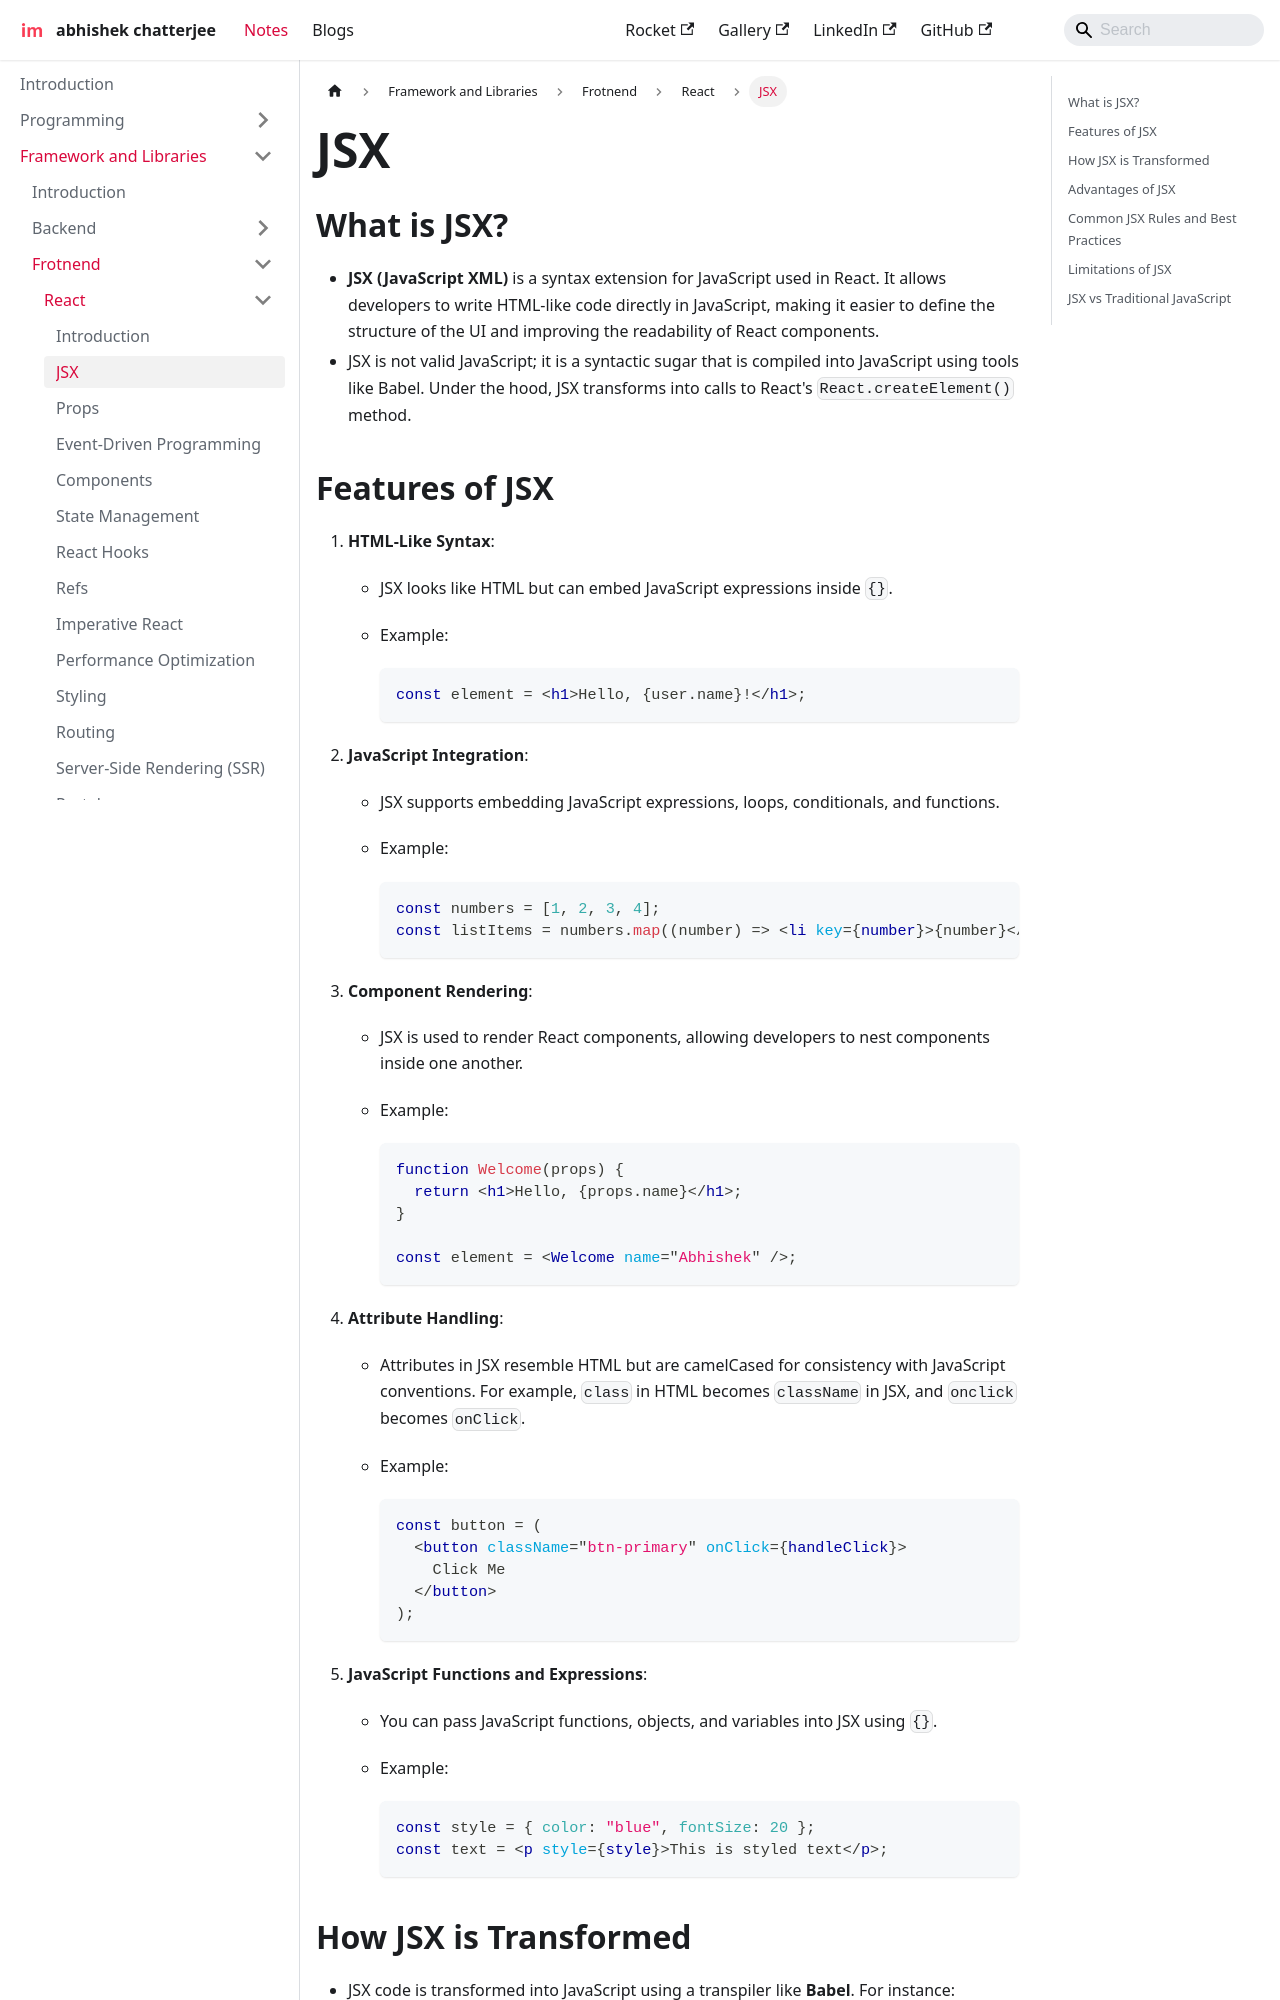

repository: imdeepmind/imdeepmind.github.io · page: docs/frameworks-libraries/frontend/react/jsx/index.html · generator: docusaurus

---
sidebar_position: 2
---

# JSX

## What is JSX?

- **JSX (JavaScript XML)** is a syntax extension for JavaScript used in React. It allows developers to write HTML-like code directly in JavaScript, making it easier to define the structure of the UI and improving the readability of React components.
- JSX is not valid JavaScript; it is a syntactic sugar that is compiled into JavaScript using tools like Babel. Under the hood, JSX transforms into calls to React's `React.createElement()` method.

## Features of JSX

1. **HTML-Like Syntax**:

   - JSX looks like HTML but can embed JavaScript expressions inside `{}`.
   - Example:

     ```jsx
     const element = <h1>Hello, {user.name}!</h1>;
     ```

2. **JavaScript Integration**:

   - JSX supports embedding JavaScript expressions, loops, conditionals, and functions.
   - Example:

     ```jsx
     const numbers = [1, 2, 3, 4];
     const listItems = numbers.map((number) => <li key={number}>{number}</li>);
     ```

3. **Component Rendering**:

   - JSX is used to render React components, allowing developers to nest components inside one another.
   - Example:

     ```jsx
     function Welcome(props) {
       return <h1>Hello, {props.name}</h1>;
     }

     const element = <Welcome name="Abhishek" />;
     ```

4. **Attribute Handling**:

   - Attributes in JSX resemble HTML but are camelCased for consistency with JavaScript conventions. For example, `class` in HTML becomes `className` in JSX, and `onclick` becomes `onClick`.
   - Example:

     ```jsx
     const button = (
       <button className="btn-primary" onClick={handleClick}>
         Click Me
       </button>
     );
     ```

5. **JavaScript Functions and Expressions**:

   - You can pass JavaScript functions, objects, and variables into JSX using `{}`.
   - Example:

     ```jsx
     const style = { color: "blue", fontSize: 20 };
     const text = <p style={style}>This is styled text</p>;
     ```
